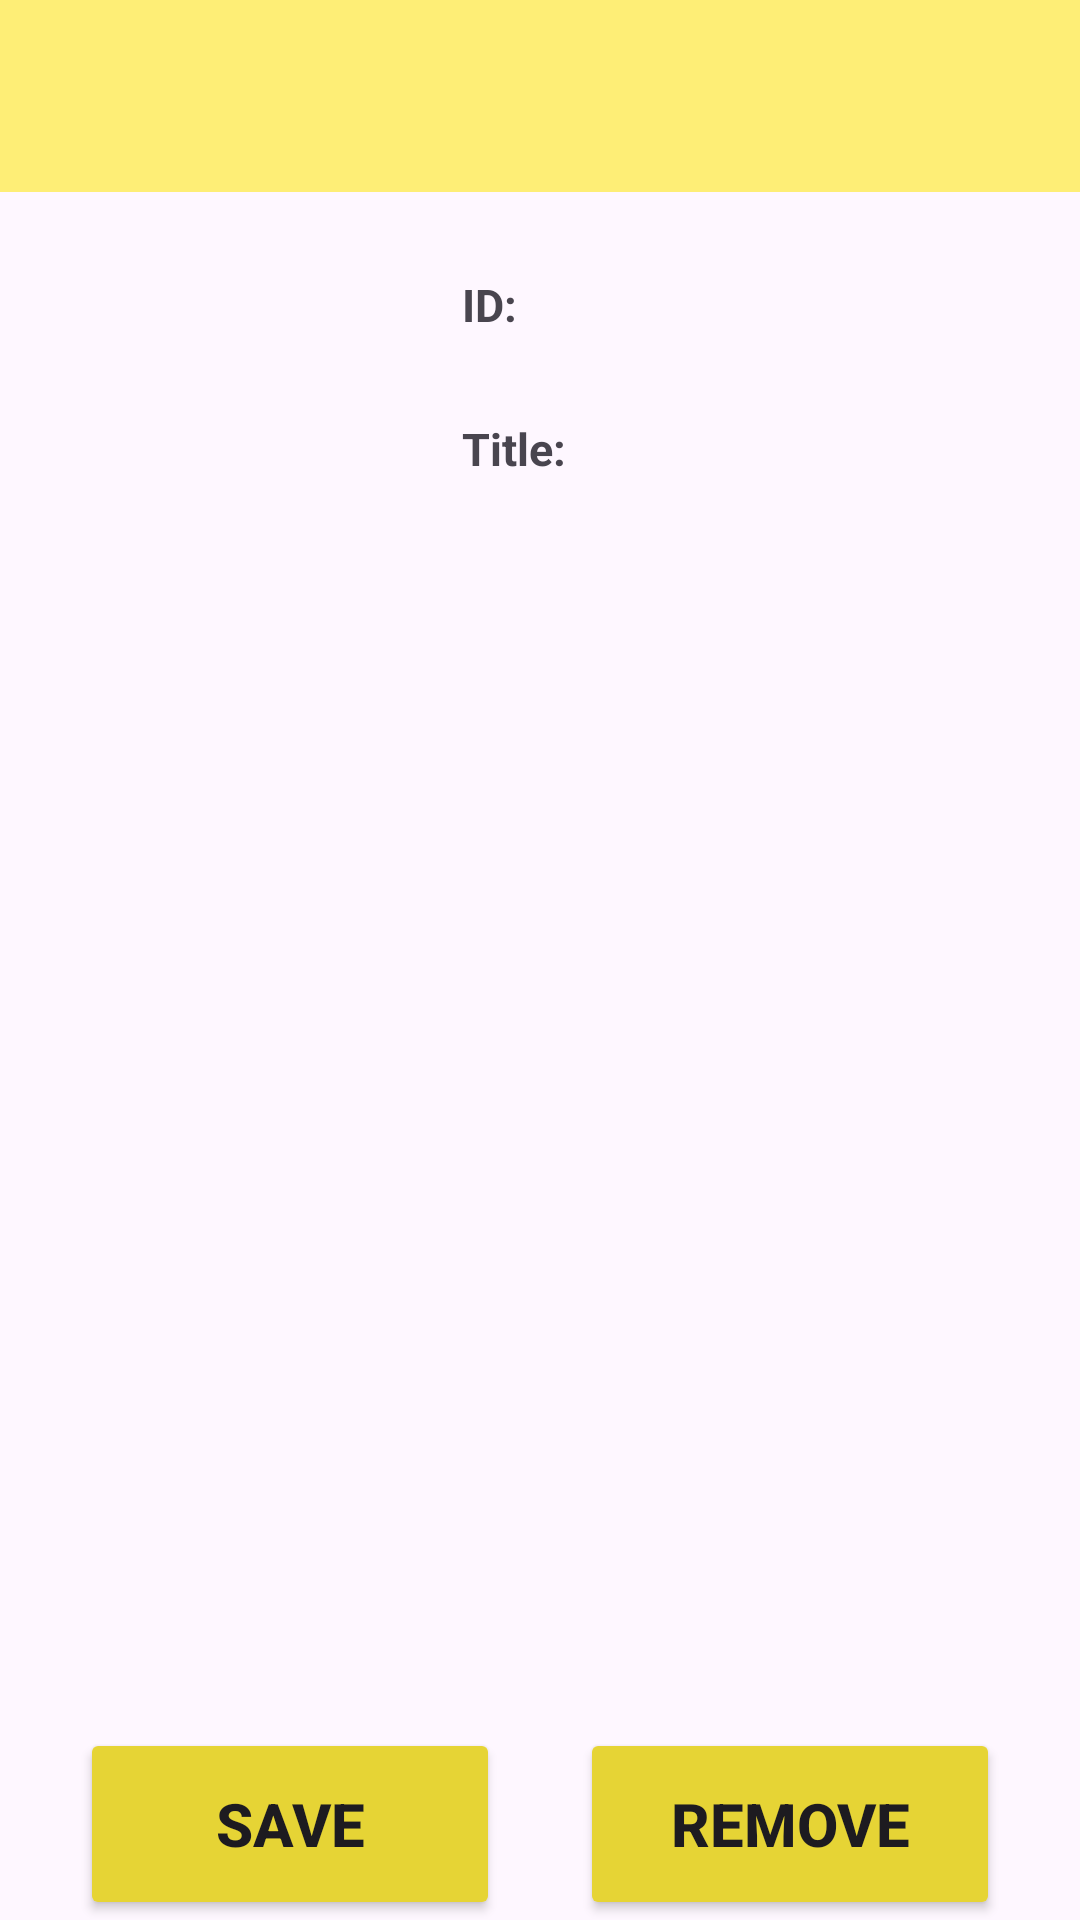

Write the Android layout XML for this screen, with the resource values it uses.
<!-- AndroidManifest.xml: application theme Theme.GroupProject -->
<!-- res/layout/activity_recipe_details.xml -->
<?xml version="1.0" encoding="utf-8"?>
<androidx.constraintlayout.widget.ConstraintLayout xmlns:android="http://schemas.android.com/apk/res/android"
    xmlns:app="http://schemas.android.com/apk/res-auto"
    xmlns:tools="http://schemas.android.com/tools"
    android:id="@+id/main"
    android:layout_width="match_parent"
    android:layout_height="match_parent"
    tools:context=".wenxinAPI.RecipeDetailsActivity">

    <androidx.appcompat.widget.Toolbar
        android:id="@+id/recipeToolbar"
        android:layout_width="match_parent"
        android:layout_height="wrap_content"
        android:background="?attr/colorPrimary"
        android:backgroundTint="#B2FFEB3B"
        android:textSize="28sp"
        android:textStyle="bold"
        android:minHeight="?attr/actionBarSize"
        android:theme="?attr/actionBarTheme"
        app:layout_constraintEnd_toEndOf="parent"
        app:layout_constraintStart_toStartOf="parent"
        app:layout_constraintTop_toTopOf="parent" />

    <ImageView
        android:id="@+id/detailImage"
        android:layout_width="149dp"
        android:layout_height="113dp"
        app:layout_constraintBottom_toTopOf="@id/ScrollView"
        app:layout_constraintStart_toStartOf="parent"
        app:layout_constraintTop_toBottomOf="@id/recipeToolbar" />

    <TextView
        android:id="@+id/text_id"
        android:layout_width="40dp"
        android:layout_height="wrap_content"
        android:layout_marginLeft="5dp"
        android:layout_marginTop="10dp"
        android:textSize="15sp"
        android:textStyle="bold"
        android:text="@string/text_id"
        app:layout_constraintBottom_toTopOf="@id/text_title"
        app:layout_constraintEnd_toStartOf="@id/detailID"
        app:layout_constraintStart_toEndOf="@id/detailImage"
        app:layout_constraintTop_toTopOf="@id/detailImage"

        />

    <TextView
        android:id="@+id/detailID"
        android:layout_width="wrap_content"
        android:layout_height="wrap_content"
        android:textSize="15sp"
        android:textStyle="bold"
        android:layout_marginLeft="5dp"
        android:layout_marginTop="10dp"
        app:layout_constraintBottom_toTopOf="@id/detailTitle"
        app:layout_constraintStart_toEndOf="@id/text_id"
        app:layout_constraintTop_toTopOf="@id/detailImage"


        />

    <TextView
        android:id="@+id/text_title"
        android:layout_width="40dp"
        android:layout_height="wrap_content"
        android:layout_marginLeft="5dp"
        android:layout_marginTop="10dp"
        android:textSize="15sp"
        android:textStyle="bold"
        android:text="@string/text_title"
        app:layout_constraintBottom_toBottomOf="@id/detailImage"
        app:layout_constraintStart_toEndOf="@id/detailImage"
        app:layout_constraintTop_toBottomOf="@id/text_id" />

    <TextView
        android:id="@+id/detailTitle"
        android:layout_width="wrap_content"
        android:layout_height="wrap_content"
        android:textSize="15sp"
        android:textStyle="bold"
        android:layout_marginLeft="5dp"
        android:layout_marginTop="10dp"
        app:layout_constraintBottom_toBottomOf="@id/detailImage"
        app:layout_constraintStart_toEndOf="@id/text_title"
        app:layout_constraintTop_toBottomOf="@id/detailID" />


    <ScrollView
        android:id="@+id/ScrollView"
        android:layout_width="match_parent"
        android:layout_height="0dp"
        app:layout_constraintBottom_toTopOf="@id/inDetailSourceURL"
        app:layout_constraintStart_toStartOf="parent"
        app:layout_constraintTop_toBottomOf="@id/detailImage">

        <TextView
            android:id="@+id/inDeatilSuammry"
            android:layout_width="match_parent"
            android:layout_height="wrap_content"
            android:textSize="20sp"
            android:textStyle="bold"
            android:layout_marginTop="10dp"
            app:layout_constraintStart_toStartOf="parent"
            app:layout_constraintTop_toTopOf="parent" />
    </ScrollView>

    <TextView
        android:id="@+id/inDetailSourceURL"
        android:layout_width="match_parent"
        android:layout_height="wrap_content"
        android:layout_marginTop="8dp"
        android:textColor="@color/blue"
        app:layout_constraintEnd_toEndOf="parent"
        app:layout_constraintStart_toStartOf="parent"
        app:layout_constraintTop_toBottomOf="@id/ScrollView" />

    <Button
        android:id="@+id/recipeSaveButton"
        android:layout_width="140dp"
        android:layout_height="64dp"
        android:backgroundTint="#E6D435"
        android:text="@string/recipe_save"
        android:textSize="20sp"
        android:textStyle="bold"
        app:layout_constraintBottom_toBottomOf="parent"
        app:layout_constraintEnd_toStartOf="@id/recipeRemoveButton"
        app:layout_constraintHorizontal_weight="1"
        app:layout_constraintStart_toStartOf="parent"
        app:layout_constraintTop_toBottomOf="@id/inDetailSourceURL" />

    <Button
        android:id="@+id/recipeRemoveButton"
        android:layout_width="140dp"
        android:layout_height="64dp"
        android:backgroundTint="#E6D435"
        android:text="@string/recipe_remove"
        android:textSize="20sp"
        android:textStyle="bold"
        app:layout_constraintBottom_toBottomOf="parent"
        app:layout_constraintEnd_toEndOf="parent"
        app:layout_constraintHorizontal_weight="1"
        app:layout_constraintStart_toEndOf="@id/recipeSaveButton"
        app:layout_constraintTop_toBottomOf="@id/inDetailSourceURL" />

</androidx.constraintlayout.widget.ConstraintLayout>
<!-- resources referenced by this layout -->
<resources>
  <color name="blue">#2196F3</color>
  <string name="recipe_remove">Remove</string>
  <string name="recipe_save">Save</string>
  <string name="text_id">ID:</string>
  <string name="text_title">Title:</string>
  <style name="Theme.GroupProject" parent="Base.Theme.GroupProject" />
  <style name="Base.Theme.GroupProject" parent="Theme.Material3.Light.NoActionBar">
          
          
  
      </style>
</resources>
